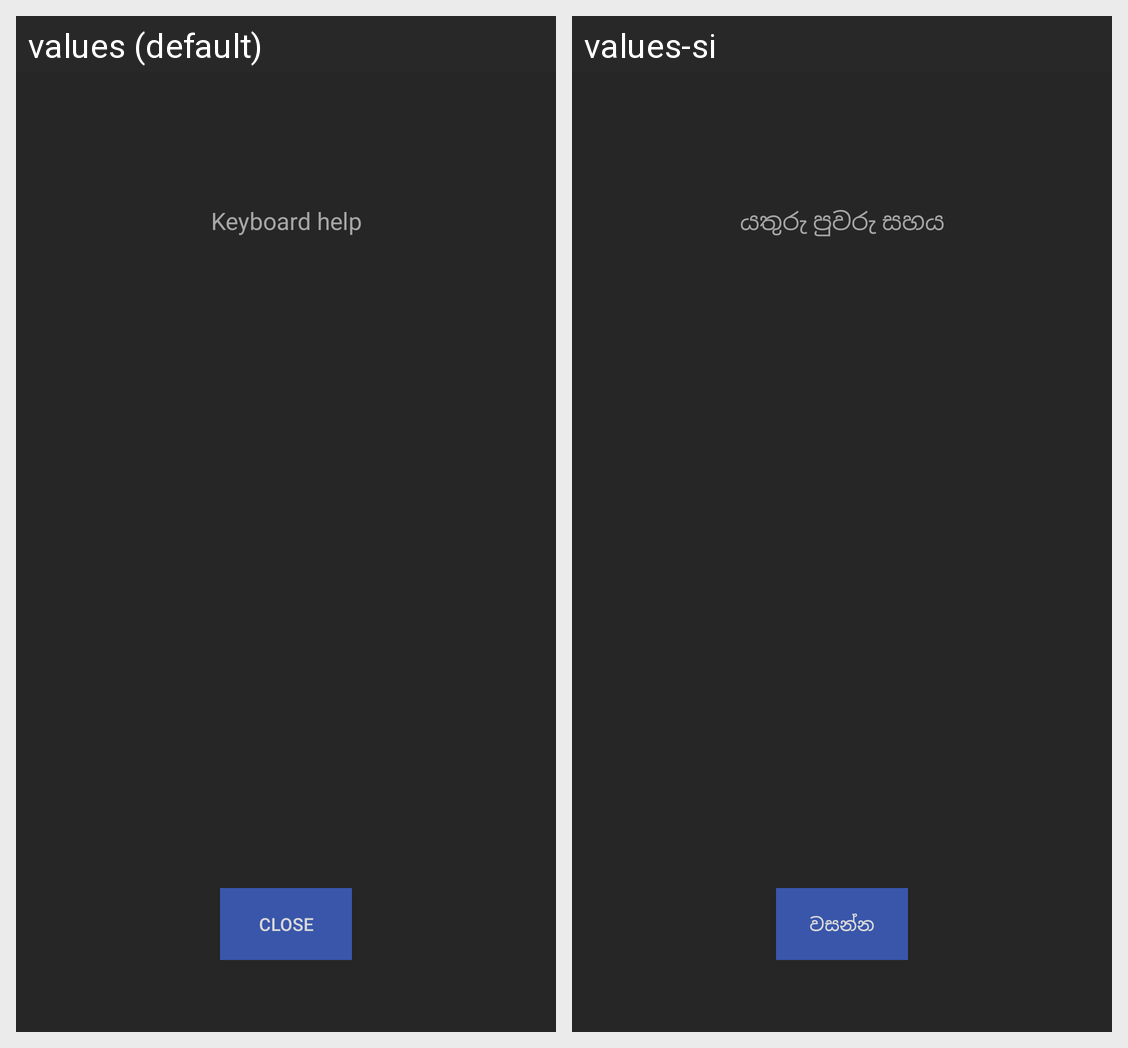

For this localized Android screen grid, give each drawn string resource with its value in every locale shown.
Android screen res/layout/keyboard_help_dialog.xml rendered under 2 locales, left to right: values (default), values-si. Device: Nexus 5 (rendered at 1080×1920; each locale shown at half size, 540×960, under a caption strip naming it); theme Night.
Strings drawn on this screen, with the default value and each locale's value (text and hints the layout hard-codes, and strings that could not be matched under every locale, appear in the picture but are not listed):

keyboard_help
  values: Keyboard help
  values-si: යතුරු පුවරු සහය

dialog_exit
  values: Close
  values-si: වසන්න
